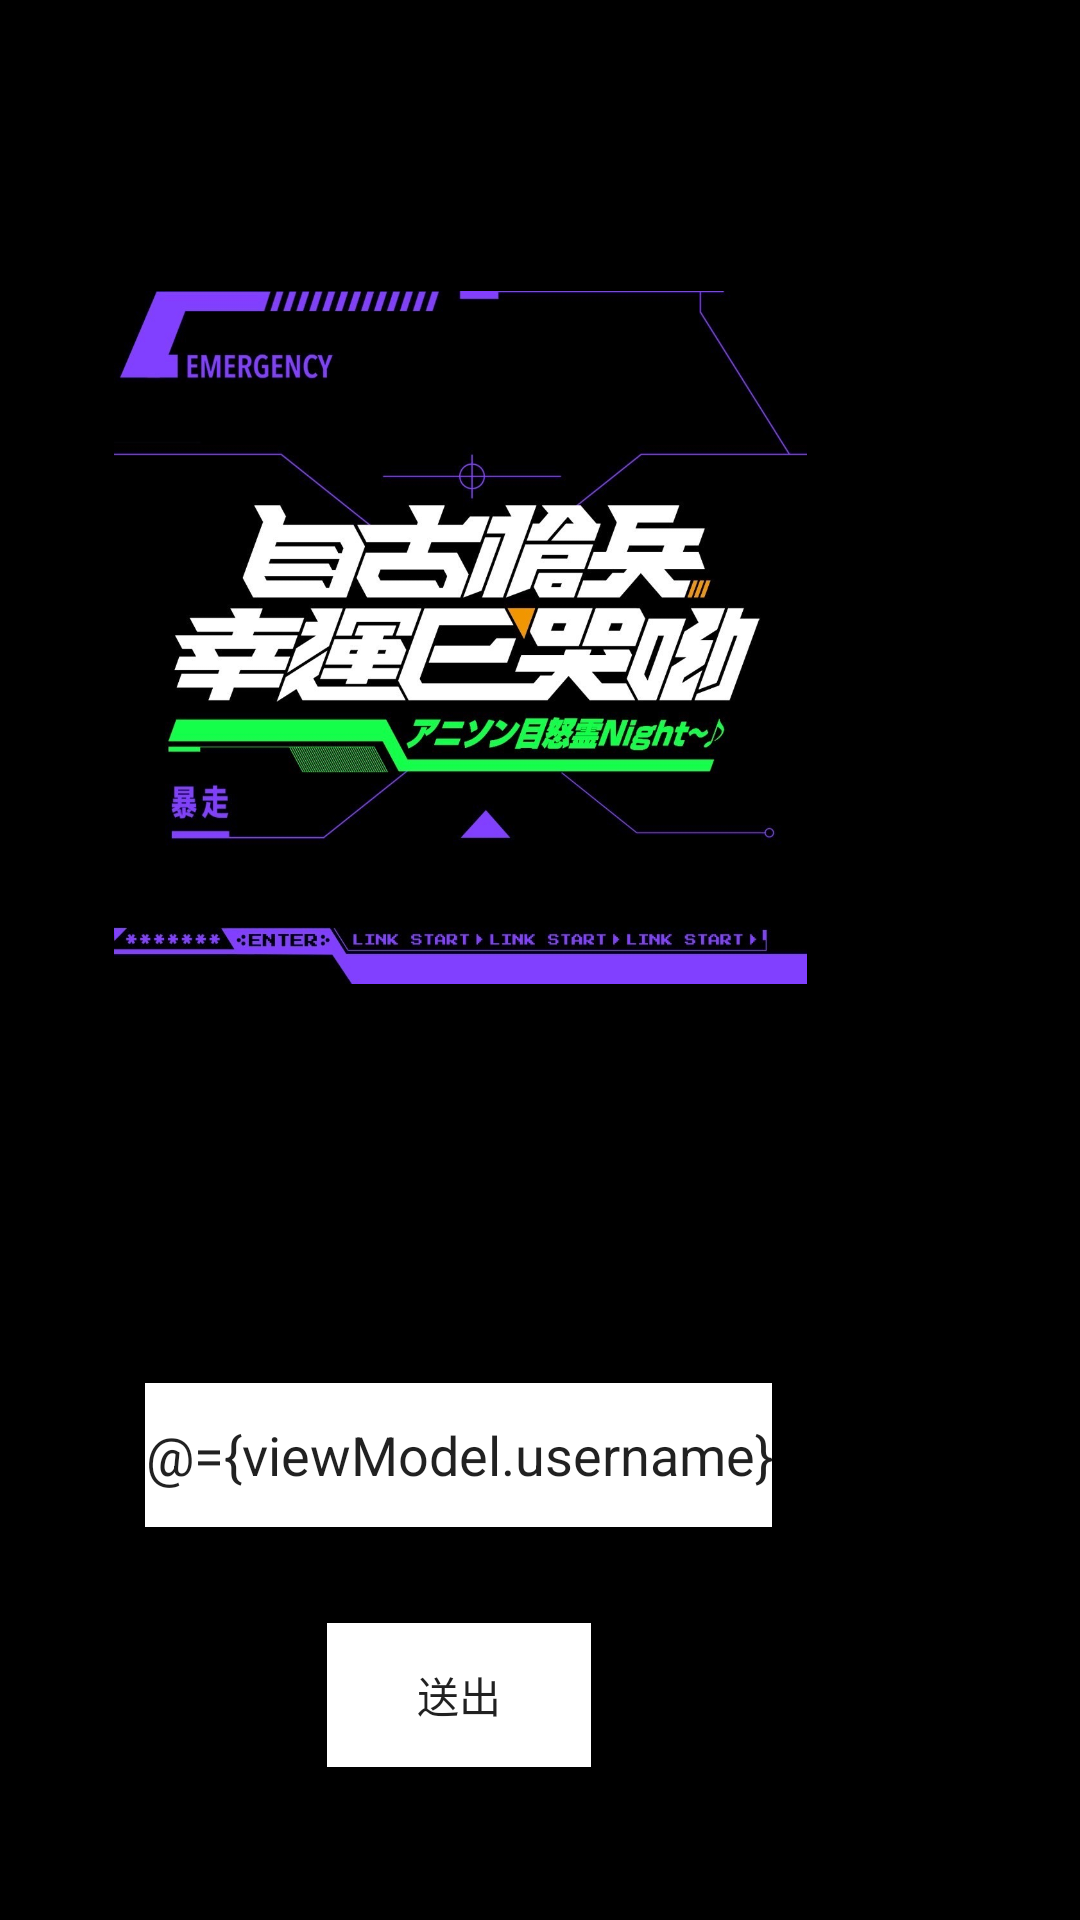

Here is an Android app screen rendered from its layout file. Give the layout XML and the strings, colors and styles it references.
<!-- AndroidManifest.xml: application theme Theme.LuckyE -->
<!-- res/layout/fragment_main.xml -->
<?xml version="1.0" encoding="utf-8"?>
<layout xmlns:android="http://schemas.android.com/apk/res/android"
    xmlns:app="http://schemas.android.com/apk/res-auto"
    xmlns:tools="http://schemas.android.com/tools"
    tools:context=".controller.MainFragment">

    <data>

        <variable
            name="viewModel"
            type="com.example.luckye.MainViewModel" />
    </data>

    <androidx.constraintlayout.widget.ConstraintLayout
        android:id="@+id/FirstView"
        android:layout_width="match_parent"
        android:layout_height="match_parent"
        android:background="@color/black">

        <ImageView
            android:id="@+id/imageViewBG1"
            android:layout_width="410dp"
            android:layout_height="734dp"
            android:background="@color/black"
            android:src="@drawable/luckye1"
            app:layout_constraintBottom_toBottomOf="parent"
            app:layout_constraintEnd_toEndOf="parent"
            app:layout_constraintHorizontal_bias="1.0"
            app:layout_constraintStart_toStartOf="parent"
            app:layout_constraintTop_toTopOf="parent"
            app:layout_constraintVertical_bias="1.0" />

        <ImageView
            android:id="@+id/imageViewFront"
            android:layout_width="231dp"
            android:layout_height="417dp"
            android:layout_marginTop="4dp"
            android:src="@drawable/mainimage"
            app:layout_constraintEnd_toEndOf="@+id/imageViewBG1"
            app:layout_constraintHorizontal_bias="0.491"
            app:layout_constraintStart_toStartOf="@+id/imageViewBG1"
            app:layout_constraintTop_toTopOf="parent" />

        <EditText
            android:id="@+id/editTextTextPersonName"
            android:layout_width="209dp"
            android:layout_height="48dp"
            android:layout_marginTop="40dp"
            android:background="@color/white"
            android:ems="10"
            android:gravity="center"
            android:hint="@string/txtName"
            android:inputType="textPersonName"
            android:text="@={viewModel.username}"
            app:layout_constraintEnd_toEndOf="@+id/imageViewFront"
            app:layout_constraintHorizontal_bias="0.476"
            app:layout_constraintStart_toStartOf="@+id/imageViewFront"
            app:layout_constraintTop_toBottomOf="@+id/imageViewFront" />

        <androidx.appcompat.widget.AppCompatButton
            android:id="@+id/button"
            android:layout_width="wrap_content"
            android:layout_height="wrap_content"
            android:layout_marginTop="32dp"
            android:background="@color/white"
            android:text="@string/txtSend"
            app:layout_constraintEnd_toEndOf="@+id/editTextTextPersonName"
            app:layout_constraintStart_toStartOf="@+id/editTextTextPersonName"
            app:layout_constraintTop_toBottomOf="@+id/editTextTextPersonName" />

    </androidx.constraintlayout.widget.ConstraintLayout>
</layout>
<!-- resources referenced by this layout -->
<resources>
  <color name="black">#FF000000</color>
  <color name="white">#FFFFFFFF</color>
  <!-- drawable mainimage: jpg bitmap (drawable, 145311 bytes) -->
  <string name="txtName">輸入你的名字</string>
  <string name="txtSend">送出</string>
  <style name="Theme.LuckyE" parent="Theme.MaterialComponents.DayNight.DarkActionBar">
          
          <item name="colorPrimary">@color/purple_500</item>
          <item name="colorPrimaryVariant">@color/purple_700</item>
          <item name="colorOnPrimary">@color/white</item>
          
          <item name="colorSecondary">@color/teal_200</item>
          <item name="colorSecondaryVariant">@color/teal_700</item>
          <item name="colorOnSecondary">@color/black</item>
          
          <item name="android:statusBarColor">?attr/colorPrimaryVariant</item>
          
      </style>
  <color name="purple_500">#FF6200EE</color>
  <color name="purple_700">#FF3700B3</color>
  <color name="teal_200">#FF03DAC5</color>
  <color name="teal_700">#FF018786</color>
</resources>
